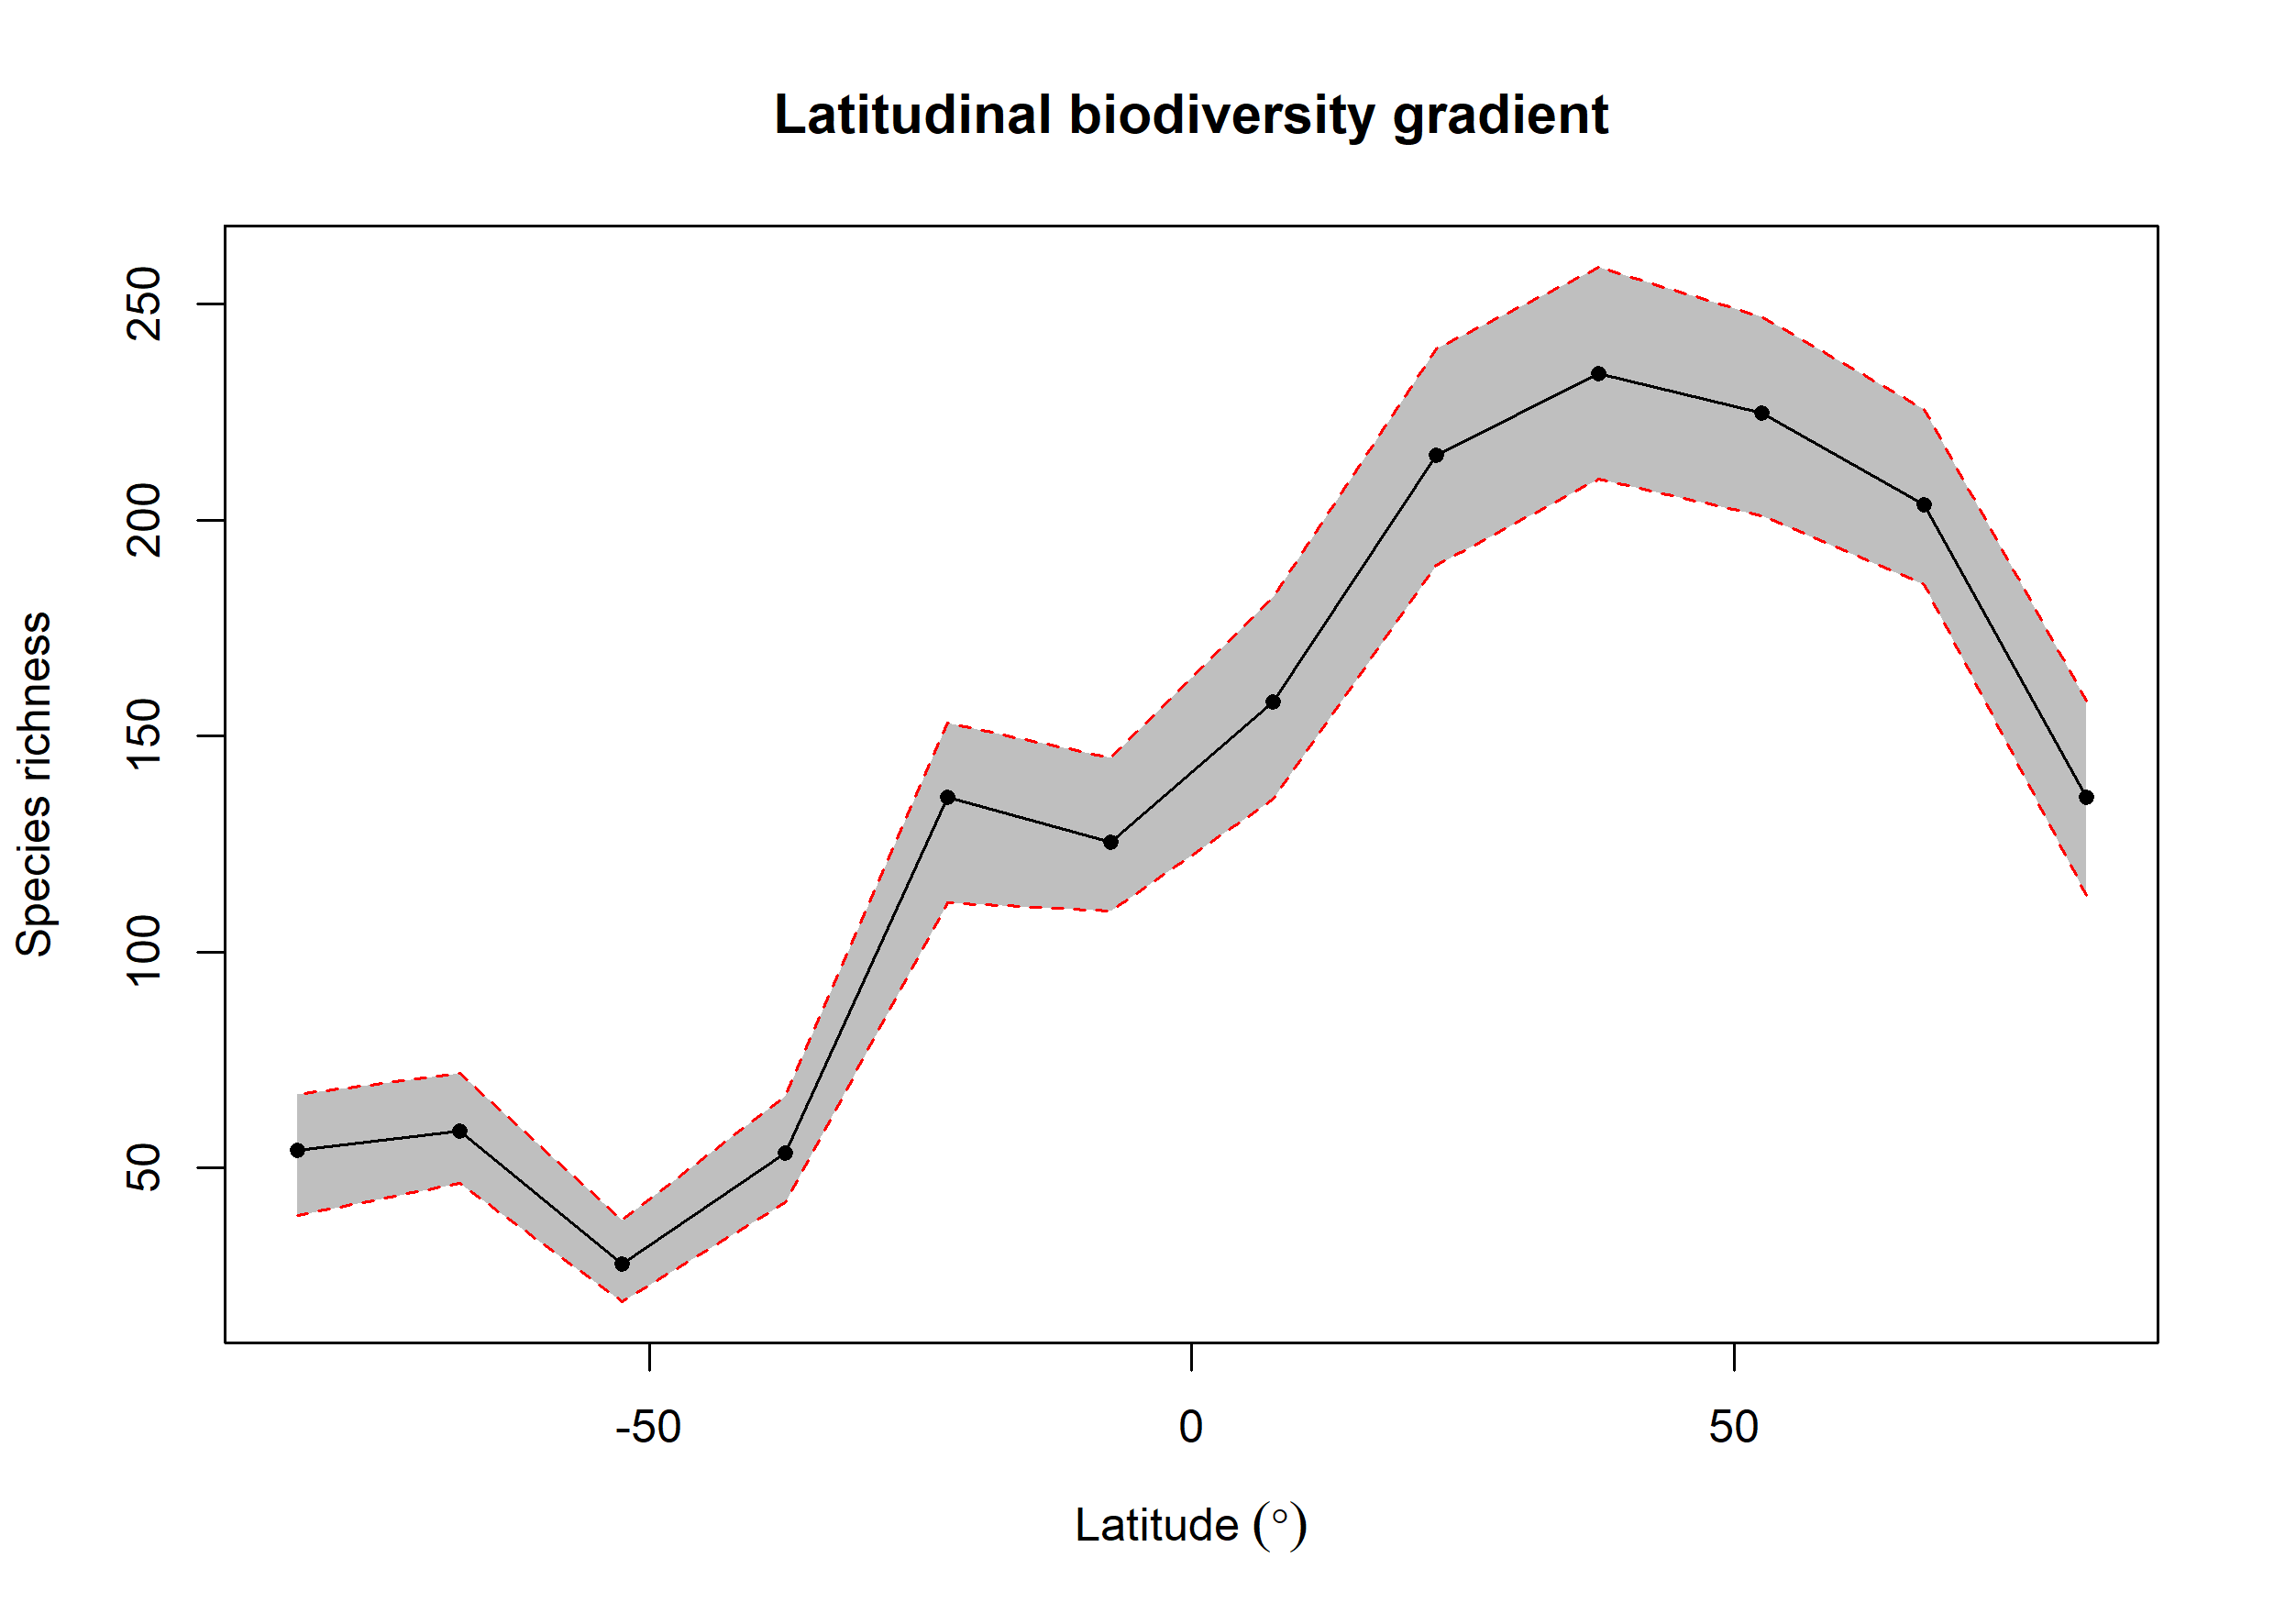

The table this chart was drawn from, first rows:
bin, max, min, mid, hemisphere, mean_richness, CI.Lower, CI.Upper
1, 90, 75, 82.5, N, 135.7, 113, 158
2, 75, 60, 67.5, N, 203.5, 185, 225.5
3, 60, 45, 52.5, N, 224.8, 201, 247
4, 45, 30, 37.5, N, 233.9, 209.4, 258.6
5, 30, 15, 22.5, N, 214.9, 189.5, 239.5
6, 15, 0, 7.5, N, 157.9, 135.5, 182.1
7, 0, -15, -7.5, S, 125.5, 109.5, 145
8, -15, -30, -22.5, S, 135.9, 111.4, 153.1
9, -30, -45, -37.5, S, 53.52, 42, 66.53
10, -45, -60, -52.5, S, 27.76, 19, 38
11, -60, -75, -67.5, S, 58.59, 46.48, 72
12, -75, -90, -82.5, S, 54.13, 39, 67
